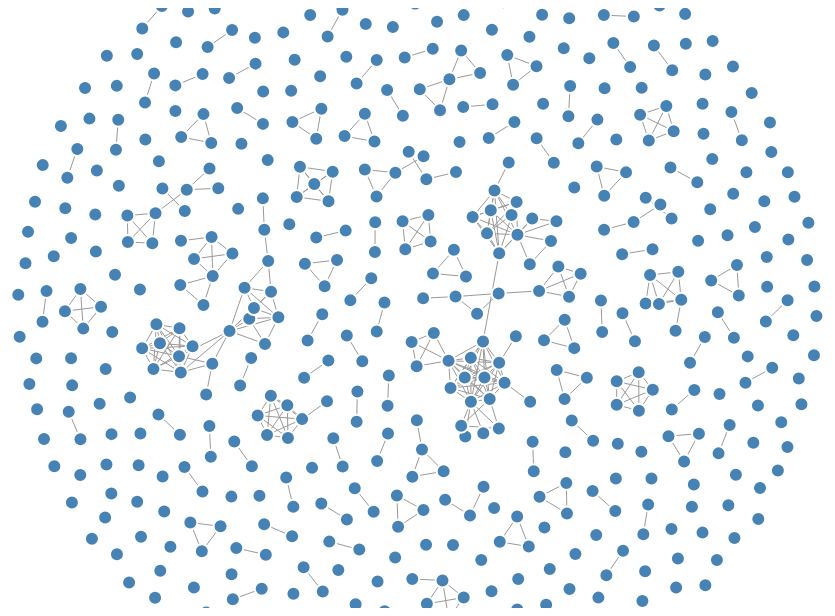
D3 v5 page, settled after 360 driven frames (6 s of simulated time); the page loaded 1 data file(s).


      // Define width and height of the SVG container
      const width = 900;
      const height = 600;

      // Create an SVG container
      const svg = d3
        .select("body")
        .append("svg")
        .attr("width", width)
        .attr("height", height);

      // Load the JSON data
      d3.json("publication_network (1).json").then(data => {
        // Create a simulation
        const simulation = d3
          .forceSimulation(data.nodes)
          .force("link", d3.forceLink(data.links).id(d => d.id))
          .force("charge", d3.forceManyBody())
          .force("collide", d3.forceCollide())
          .force("x", d3.forceX())
          .force("y", d3.forceY())
          .force("center",d3.forceCenter(width / 2, height / 2)
          ) // Optional: apply a centering force
          .on("tick", ticked);

        // Create links
        const links = svg
          .selectAll(".link")
          .data(data.links)
          .enter()
          .append("line")
          .attr("class", "link");

        // Create nodes
        const nodes = svg
          .selectAll(".node")
          .data(data.nodes)
          .enter()
          .append("circle")
          .attr("class", "node")
          .attr("r", 7)
          .attr("fill", "steelblue")
          .attr("stroke", "#fff")
          .attr("stroke-width", 2)
          .call(
            d3
              .drag()
              .on("start", dragstarted)
              .on("drag", dragged)
              .on("end", dragended)
          );

        
        // Add zoom and pan interaction
           const zoom = d3
           .zoom()
            .scaleExtent([0.1, 4])
           .on("zoom", zoomed);

        svg.call(zoom);

        // Function to handle tick event
        function ticked() {
          links
            .attr("x1", d => d.source.x)
            .attr("y1", d => d.source.y)
            .attr("x2", d => d.target.x)
            .attr("y2", d => d.target.y);

          nodes.attr("cx", d => d.x)
            .attr("cy", d => d.y);

          labels
            .attr("x", d => d.x)
            .attr("y", d => d.y);
        }

        // Function to handle dragstarted event
        function dragstarted(d) {
          if (!d3.event.active) simulation.alphaTarget(0.3).restart();
          d.fx = d.x;
          d.fy = d.y;
        }

        // Function to handle dragged event
        function dragged(d) {
          d.fx = d3.event.x;
          d.fy = d3.event.y;
        }

        // Function to handle dragended event
        function dragended(d) {
          if (!d3.event.active) simulation.alphaTarget(0);
          d.fx = null;
          d.fy = null;
        }

        // Function to handle zoomed event
        function zoomed() {
          const transform = d3.event.transform;
          links.attr("transform", transform);
          nodes.attr("transform", transform);
          labels.attr("transform", transform);
        }
      });
    

### data: publication_network (1).json
{
 "directed": false,
 "multigraph": false,
 "graph": {},
 "nodes": [
  {
   "Title": "Virtual reality applications for the bui…",
   "Year": 2020,
   "Citations": 0.0,
   "Publisher": "Elsevier B.V.",
   "id": "2-s2.0-85086464158"
  },
  {
   "Title": "Self-tracking while doing sport: Comfort…",
   "Year": 2020,
   "Citations": 0.0,
   "Publisher": "Academic Press",
   "id": "2-s2.0-85082875828"
  },
  {
   "Title": "Bridge damage: Detection, IFC-based sema…",
   "Year": 2020,
   "Citations": 0.0,
   "Publisher": "Elsevier B.V.",
   "id": "2-s2.0-85078194587"
  },
  {
   "Title": "VR system for spatio-temporal visualizat…",
   "Year": 2019,
   "Citations": 0.0,
   "Publisher": "Springer",
   "id": "2-s2.0-85075706132"
  },
  {
   "Title": "DiseaSE: A biomedical text analytics sys…",
   "Year": 2019,
   "Citations": 0.0,
   "Publisher": "Academic Press Inc.",
   "id": "2-s2.0-85074886243"
  },
  {
   "Title": "Remote interactive collaboration in faci…",
   "Year": 2019,
   "Citations": 4.0,
   "Publisher": "Elsevier B.V.",
   "id": "2-s2.0-85071686342"
  },
  {
   "Title": "Research on the emergency management pat…",
   "Year": 2019,
   "Citations": 1.0,
   "Publisher": "Institute of Physics Publishing",
   "id": "2-s2.0-85077803554"
  },
  {
   "Title": "Web-based decision support system tools:…",
   "Year": 2019,
   "Citations": 3.0,
   "Publisher": "Elsevier Ltd",
   "id": "2-s2.0-85070952871"
  },
  "... 553 more items"
 ],
 "links": [
  {
   "source": "2-s2.0-85086464158",
   "target": "2-s2.0-85060755230"
  },
  {
   "source": "2-s2.0-85082875828",
   "target": "2-s2.0-84971592065"
  },
  {
   "source": "2-s2.0-85078194587",
   "target": "2-s2.0-72949105789"
  },
  {
   "source": "2-s2.0-85075706132",
   "target": "2-s2.0-84863589228"
  },
  {
   "source": "2-s2.0-85074886243",
   "target": "2-s2.0-78649323301"
  },
  {
   "source": "2-s2.0-85071686342",
   "target": "2-s2.0-84897450439"
  },
  {
   "source": "2-s2.0-85077803554",
   "target": "2-s2.0-85063381572"
  },
  {
   "source": "2-s2.0-85077803554",
   "target": "2-s2.0-85058126143"
  },
  "... 379 more items"
 ]
}